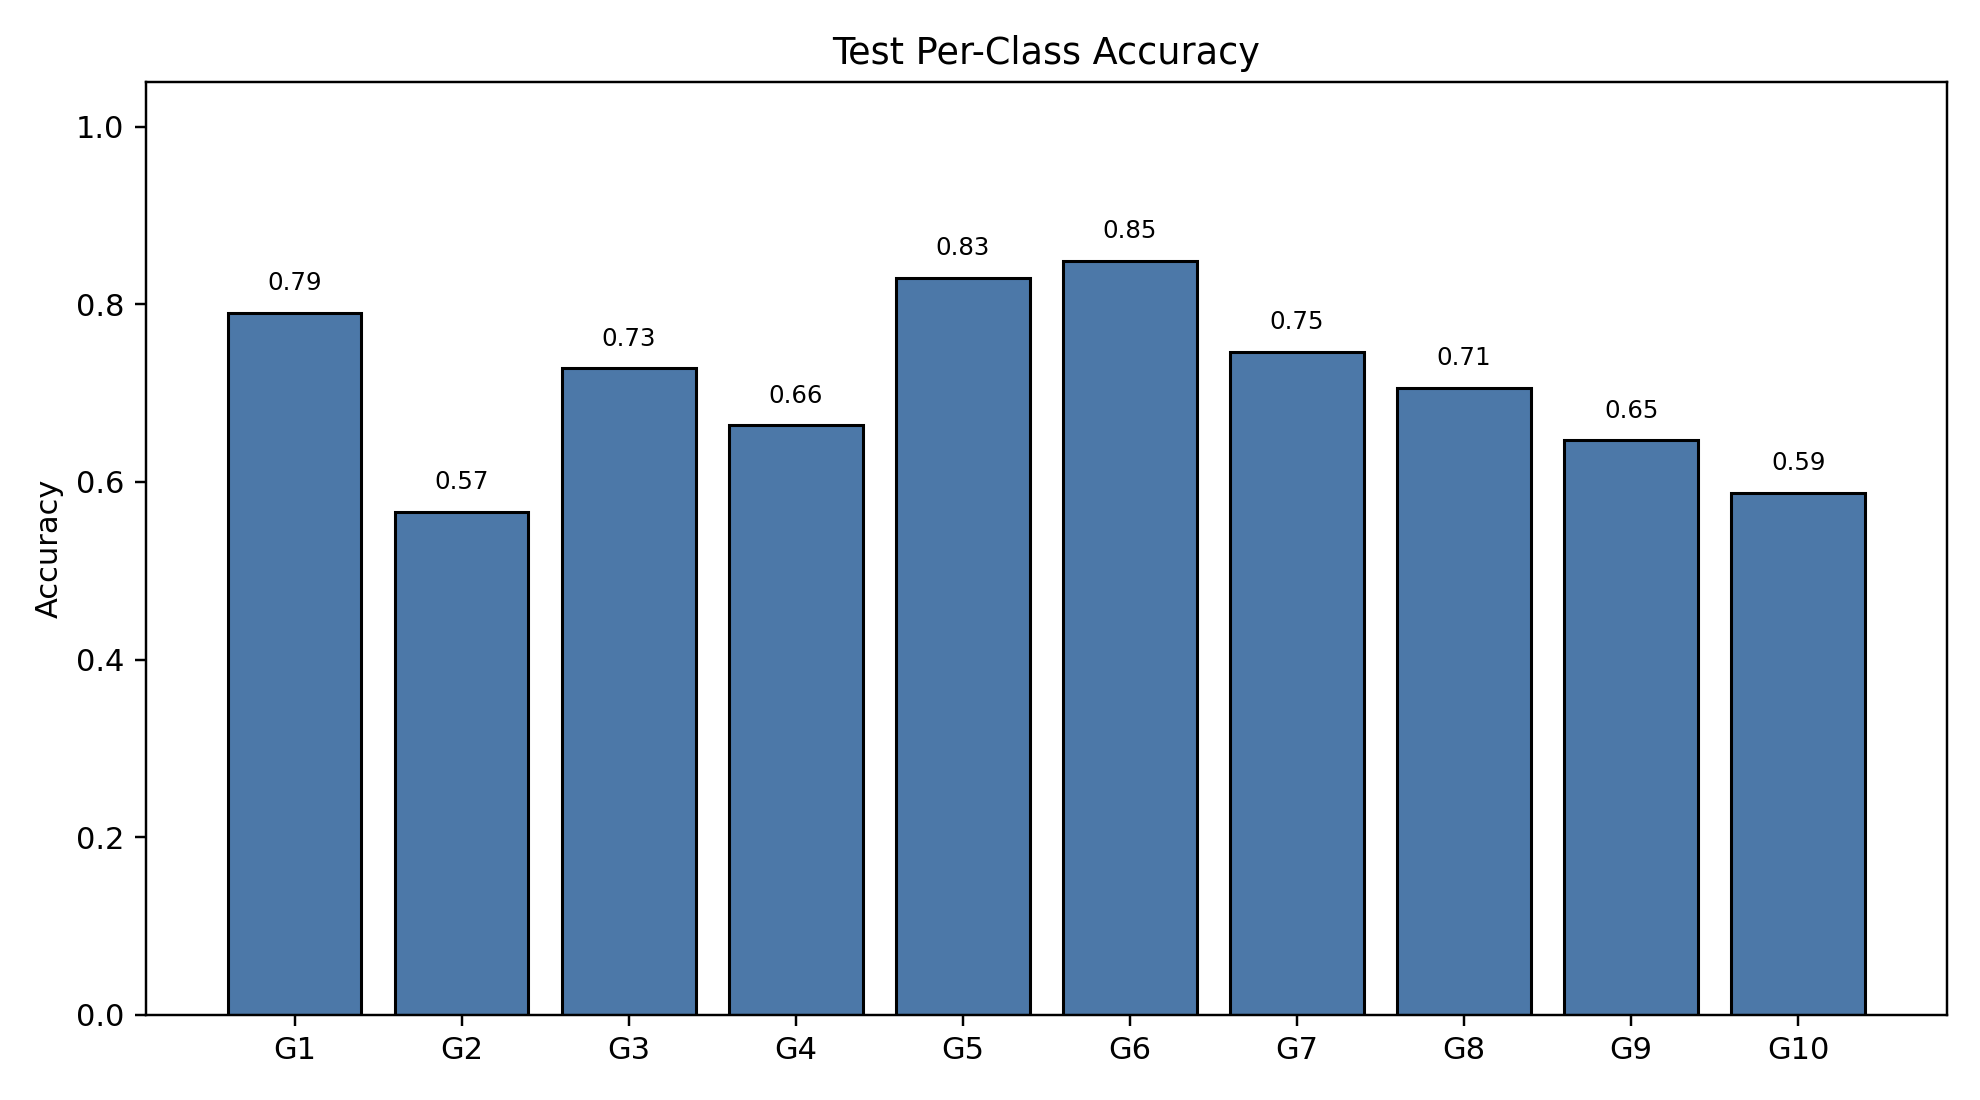

Values plotted in this chart, from the file beside it:
class_index, gesture_id, support, correct, accuracy
0, 1, 205, 162, 0.7902
1, 2, 159, 90, 0.566
2, 3, 213, 155, 0.7277
3, 4, 217, 144, 0.6636
4, 5, 170, 141, 0.8294
5, 6, 244, 207, 0.8484
6, 7, 197, 147, 0.7462
7, 8, 170, 120, 0.7059
8, 9, 184, 119, 0.6467
9, 10, 194, 114, 0.5876
